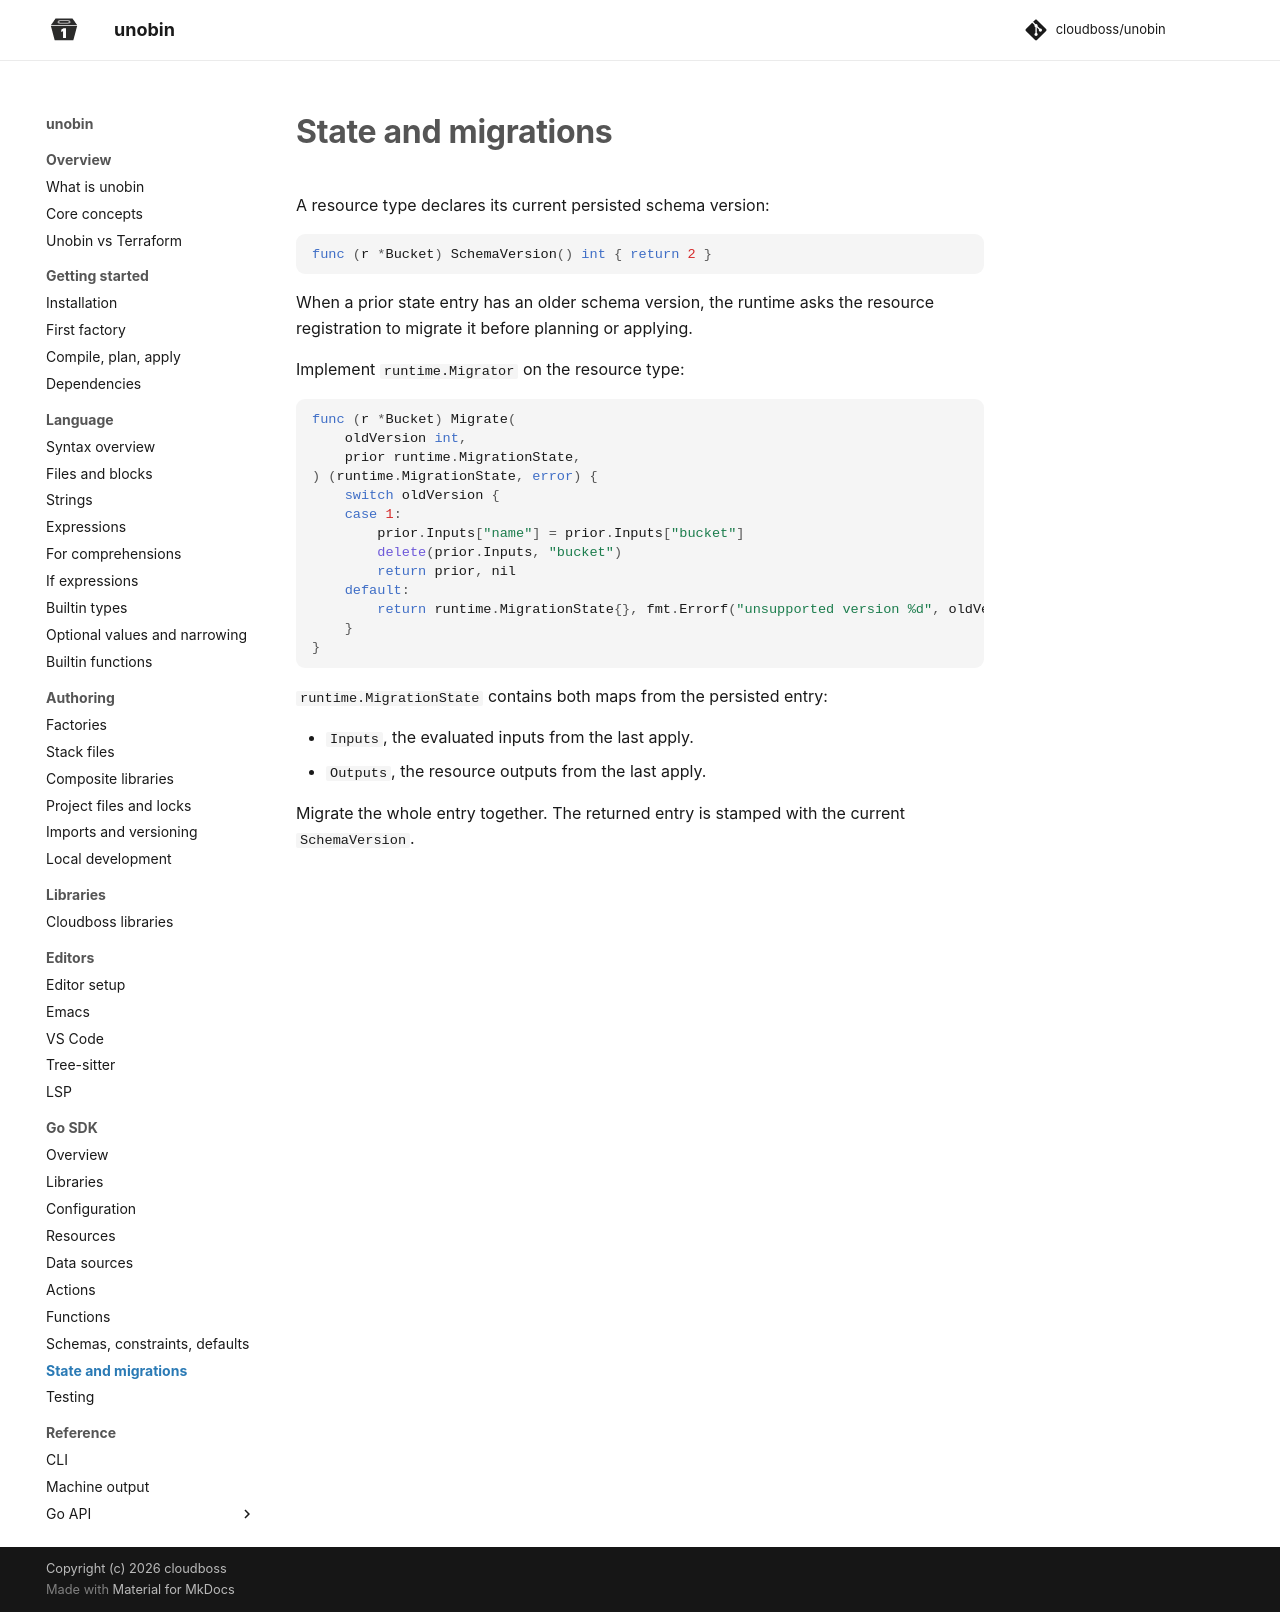

repository: cloudboss/unobin · page: v0.11.1/go-sdk/state-migrations/index.html · generator: mkdocs

# State and migrations

Snapshots use format version 2. Each `state.Entry` has one `Category` (`resource`, `data-source`, or `action`) and a `Composite` boolean. The boolean marks a composite call even when it has no child entries.

| Earlier Go classification / JSON `entry-kind` | `Category` | `Composite` |
| --- | --- | --- |
| `EntryLeaf` / `leaf` | `resource` | `false` |
| `EntryData` / `data-source` | `data-source` | `false` |
| `EntryAction` / `action` | `action` | `false` |
| `EntryLibraryCall` / `library-call` | The call's category | `true` |

`Entry.Type` and `EntryType` are removed. JSON always includes `category` and `composite`, including `false` for primitive entries. Older snapshot versions are rejected; recreate state before using a rebuilt factory. Resource schema migrations do not convert older snapshot formats.

Only primitive resources have an external deletion or refresh lifecycle. Data observations and completed actions remain available for inspection; removing their declarations prunes their entries. Composite moves include their descendants. `state.Binding.Export` still identifies the selected library export and retains the JSON name `kind`.

Runtime selectors and graph lookups use these names:

| Meaning | Name | Existing Go API |
| --- | --- | --- |
| Node namespace | `runtime.Category`, `Node.Category()` | `NodeKind`, `Node.Kind` |
| Selected library implementation | `Node.Export()`, `state.Binding.Export` | `Node.Type` |
| Selected implementation in a plan graph | `StepNode.Export()` | `StepNode.ExportKind` |
| Unexpanded declaration lookup | `stateref.DeclarationAddress()` | `stateref.Template()` |

The category alias preserves the existing Go type identity. The methods read the public fields directly, so each value has one writable owner. Plan graph JSON keeps its existing `node-kind` and `kind` names.

Declaration addresses remove iteration keys from every segment while retaining composite call prefixes. For example, `resource.group['east']/resource.server['a']` becomes `resource.group/resource.server`. Concrete plan and state addresses retain their keys. Removing only the final key produces a base address, which can still include keys in its parent segments.

A resource definition declares its current persisted schema version and its migration function:

```go
func bucketDefinition() runtime.ResourceDefinition[
    Bucket,
    *BucketOutput,
    runtime.NoConfig,
] {
    return runtime.ResourceDefinition[Bucket, *BucketOutput, runtime.NoConfig]{
        SchemaVersion: 2,
        Migrate: func(
            oldVersion int,
            prior runtime.MigrationState,
        ) (runtime.MigrationState, error) {
            switch oldVersion {
            case 1:
                prior.Inputs["name"] = prior.Inputs["bucket"]
                delete(prior.Inputs, "bucket")
                return prior, nil
            default:
                return runtime.MigrationState{}, fmt.Errorf(
                    "unsupported version %d",
                    oldVersion,
                )
            }
        },
    }
}
```

When a prior state entry has an older schema version, the runtime calls the migration before planning or applying.

`runtime.MigrationState` contains both maps from the persisted entry:

- `Inputs`, the evaluated inputs from the last apply.
- `Outputs`, the resource outputs from the last apply.

Migrate the whole entry together. The returned entry is stamped with the current `SchemaVersion`.
